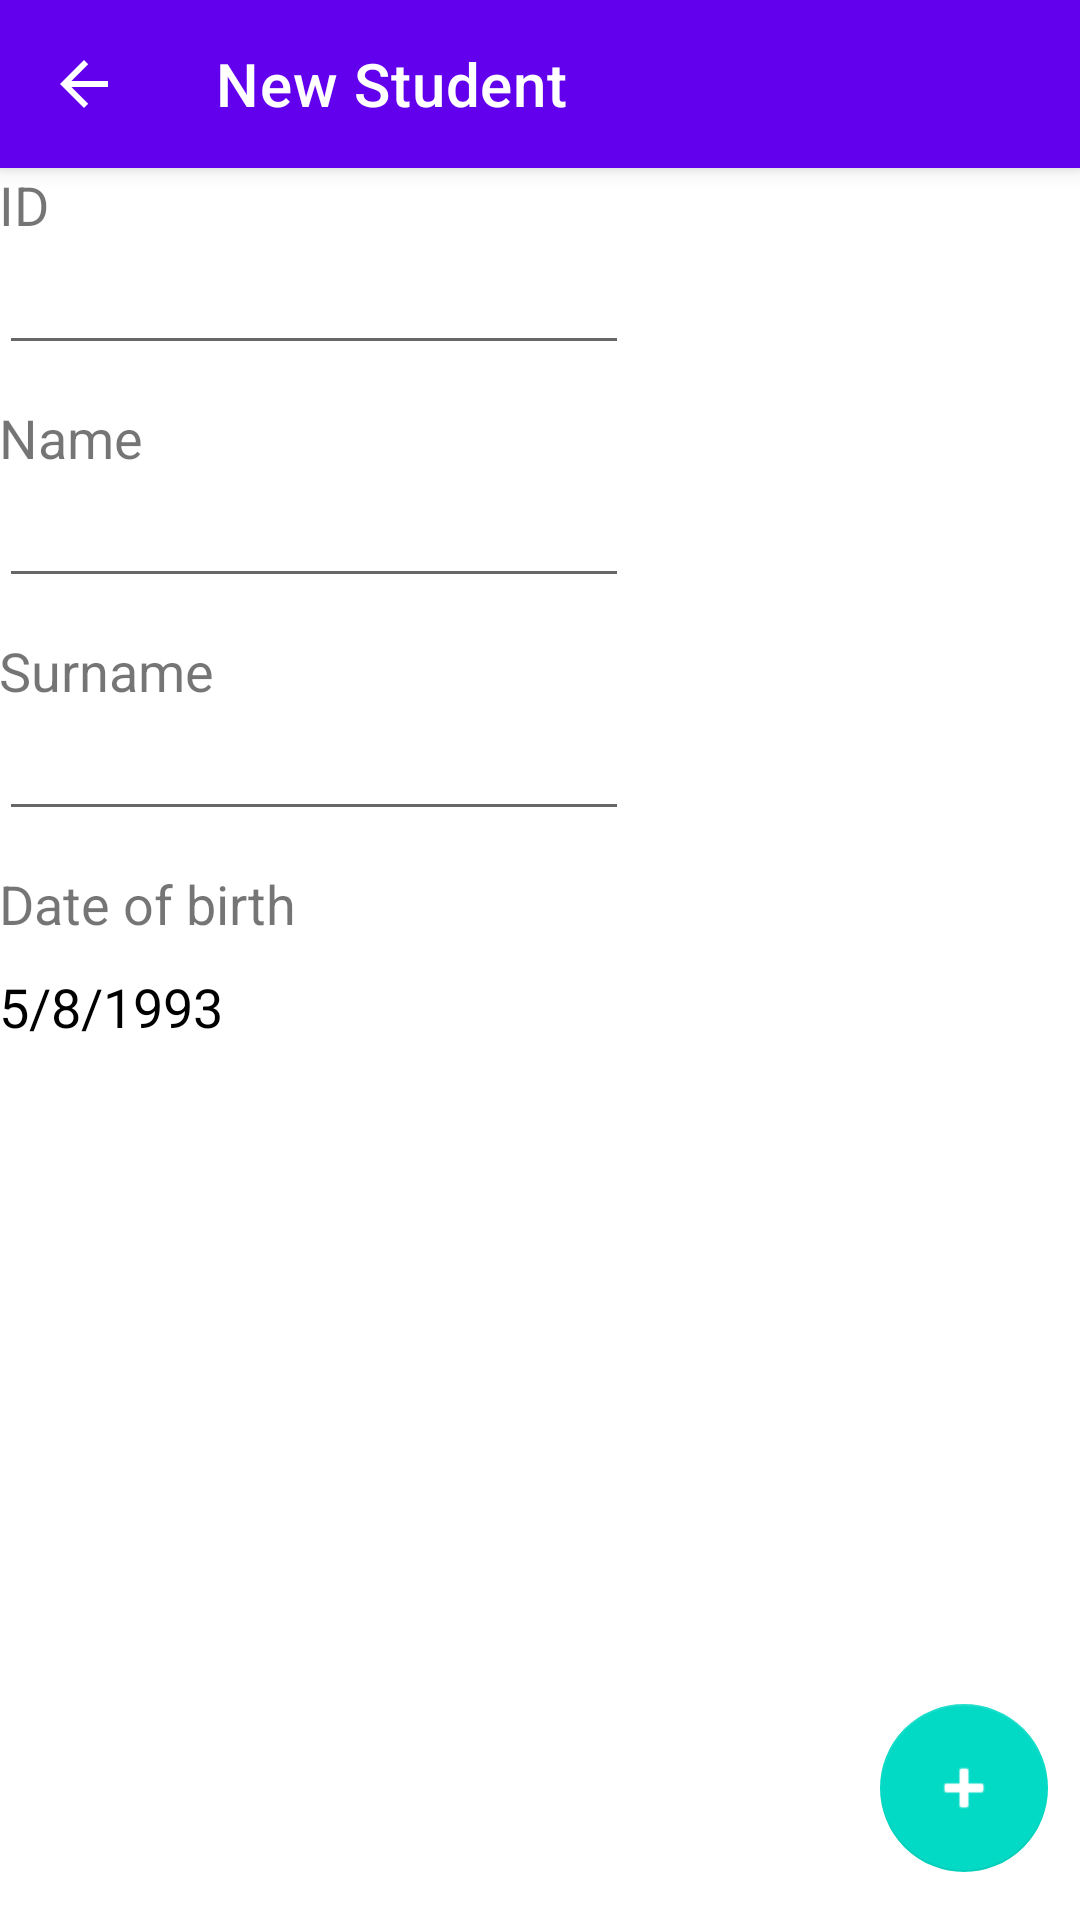

Produce the Android XML layout that renders to this screen, including the resource entries it uses.
<!-- AndroidManifest.xml: application theme Theme.GoogleDrivePlayground -->
<!-- res/layout/activity_add_student.xml -->
<?xml version="1.0" encoding="utf-8"?>
<androidx.coordinatorlayout.widget.CoordinatorLayout
    xmlns:android="http://schemas.android.com/apk/res/android"
    xmlns:app="http://schemas.android.com/apk/res-auto"
    xmlns:tools="http://schemas.android.com/tools"
    android:layout_width="match_parent"
    android:layout_height="match_parent"
    android:fitsSystemWindows="true"
    tools:context=".dbtest.ui.AddStudent">

    <com.google.android.material.appbar.AppBarLayout
        android:layout_width="match_parent"
        android:layout_height="wrap_content"
        android:theme="@style/AppTheme.AppBarOverlay">

        <androidx.appcompat.widget.Toolbar
            android:id="@+id/stoolbar"
            android:layout_width="match_parent"
            android:layout_height="?attr/actionBarSize"
            android:background="?attr/colorPrimary"
            app:popupTheme="@style/AppTheme.PopupOverlay"
            app:navigationIcon="?attr/homeAsUpIndicator"
            app:title="New Student"/>

    </com.google.android.material.appbar.AppBarLayout>

    <include layout="@layout/content_add_student" />

</androidx.coordinatorlayout.widget.CoordinatorLayout>
<!-- res/layout/content_add_student.xml (included above) -->
<?xml version="1.0" encoding="utf-8"?>
<RelativeLayout xmlns:android="http://schemas.android.com/apk/res/android"
    xmlns:app="http://schemas.android.com/apk/res-auto"
    xmlns:tools="http://schemas.android.com/tools"
    android:id="@+id/content_add_student"
    android:layout_width="match_parent"
    android:layout_height="match_parent"
    android:paddingBottom="@dimen/activity_vertical_margin"
    android:paddingLeft="@dimen/activity_horizontal_margin"
    android:paddingRight="@dimen/activity_horizontal_margin"
    android:paddingTop="@dimen/activity_vertical_margin"
    app:layout_behavior="@string/appbar_scrolling_view_behavior"
    tools:context=".dbtest.ui.AddStudent"
    tools:showIn="@layout/activity_add_student">

    <TextView
        android:text="ID"
        android:layout_width="wrap_content"
        android:layout_height="wrap_content"
        android:id="@+id/text_stud_id"
        android:layout_alignParentTop="true"
        android:layout_alignParentLeft="true"
        android:layout_alignParentStart="true"
        android:textSize="18sp" />

    <EditText
        android:layout_width="wrap_content"
        android:layout_height="wrap_content"

        android:ems="10"
        android:id="@+id/edit_stud_id"
        android:layout_below="@+id/text_stud_id"
        android:layout_alignParentLeft="true"
        android:layout_alignParentStart="true"
        android:textSize="18sp"
        android:inputType="number" />

    <TextView
        android:text="Name"
        android:layout_width="wrap_content"
        android:layout_height="wrap_content"
        android:layout_below="@+id/edit_stud_id"
        android:layout_alignParentLeft="true"
        android:layout_alignParentStart="true"
        android:id="@+id/text_name"
        android:layout_marginTop="12dp"
        android:textSize="18sp" />

    <EditText
        android:layout_width="wrap_content"
        android:layout_height="wrap_content"
        android:inputType="textPersonName"
        android:ems="10"
        android:layout_below="@+id/text_name"
        android:layout_alignParentLeft="true"
        android:layout_alignParentStart="true"
        android:id="@+id/edit_name" />

    <TextView
        android:text="Surname"
        android:layout_width="wrap_content"
        android:layout_height="wrap_content"
        android:layout_below="@+id/edit_name"
        android:id="@+id/text_surname"
        android:layout_marginTop="12dp"
        android:textSize="18sp" />

    <EditText
        android:layout_width="wrap_content"
        android:layout_height="wrap_content"
        android:inputType="textPersonName"
        android:ems="10"
        android:layout_below="@+id/text_surname"
        android:layout_alignParentLeft="true"
        android:layout_alignParentStart="true"
        android:id="@+id/edit_surname" />

    <TextView
        android:text="Date of birth"
        android:layout_width="wrap_content"
        android:layout_height="wrap_content"
        android:layout_below="@+id/edit_surname"
        android:layout_alignParentLeft="true"
        android:layout_alignParentStart="true"
        android:id="@+id/text_date"
        android:layout_marginTop="12dp"
        android:textSize="18sp" />

    <TextView
        android:text="5/8/1993"
        android:layout_width="wrap_content"
        android:layout_height="wrap_content"
        android:id="@+id/edit_date"
        android:textSize="18sp"
        android:textColor="@android:color/black"
        android:layout_marginTop="10dp"
        android:layout_below="@+id/text_date"
        android:layout_alignParentLeft="true"
        android:layout_alignParentStart="true" />

    <com.google.android.material.floatingactionbutton.FloatingActionButton
        android:layout_width="wrap_content"
        android:layout_height="wrap_content"
        android:clickable="true"
        app:fabSize="normal"
        android:id="@+id/addEx"
        app:srcCompat="@android:drawable/ic_input_add"
        android:tint="@android:color/white"
        android:layout_marginBottom="16dp"
        app:elevation="0dp"
        android:layout_marginRight="11dp"
        android:layout_marginEnd="11dp"
        android:layout_alignParentBottom="true"
        android:layout_alignParentRight="true"
        android:layout_alignParentEnd="true" />

</RelativeLayout>
<!-- resources referenced by this layout -->
<resources>
  <style name="AppTheme.AppBarOverlay" parent="ThemeOverlay.AppCompat.Dark.ActionBar" />
  <style name="AppTheme.PopupOverlay" parent="ThemeOverlay.AppCompat.Light">
  
      </style>
  <style name="Theme.GoogleDrivePlayground" parent="Theme.MaterialComponents.DayNight.DarkActionBar">
          
          <item name="colorPrimary">@color/purple_500</item>
          <item name="colorPrimaryVariant">@color/purple_700</item>
          <item name="colorOnPrimary">@color/white</item>
          
          <item name="colorSecondary">@color/teal_200</item>
          <item name="colorSecondaryVariant">@color/teal_700</item>
          <item name="colorOnSecondary">@color/black</item>
          
          <item name="android:statusBarColor">?attr/colorPrimaryVariant</item>
          
  
          <item name="windowActionBar">false</item>
          <item name="windowNoTitle">true</item>
  
      </style>
  <color name="purple_500">#FF6200EE</color>
  <color name="purple_700">#FF3700B3</color>
  <color name="white">#FFFFFFFF</color>
  <color name="teal_200">#FF03DAC5</color>
  <color name="teal_700">#FF018786</color>
  <color name="black">#FF000000</color>
</resources>
